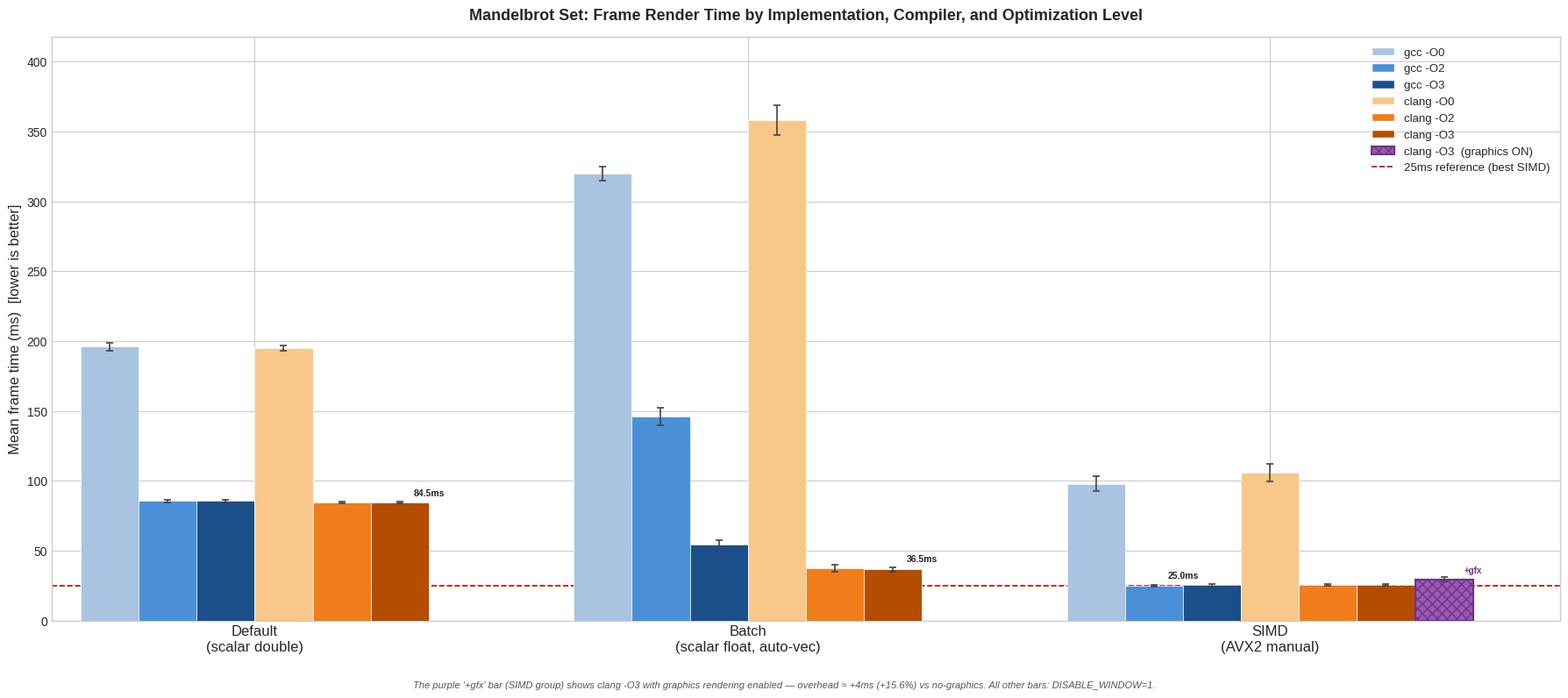

Reproduce this figure in Python. (Note: this script raises an exception after producing the figure.)
import matplotlib
matplotlib.use('Agg')
import matplotlib.pyplot as plt
import matplotlib.patches as mpatches
import numpy as np

# Performance data
# (impl, compiler, opt, mean_ms, mad_ms, special)
# special: None = normal, "graphics" = with graphics rendering enabled
data = [
    # default
    ("default", "gcc",   "-O0", 195.92, 2.946, None),
    ("default", "gcc",   "-O2",  85.62, 0.905, None),
    ("default", "gcc",   "-O3",  85.54, 0.793, None),
    ("default", "clang", "-O0", 195.09, 1.898, None),
    ("default", "clang", "-O2",  84.50, 0.843, None),
    ("default", "clang", "-O3",  84.45, 0.789, None),
    # batch
    ("batch",   "gcc",   "-O0", 319.93, 5.008, None),
    ("batch",   "gcc",   "-O2", 146.03, 6.479, None),
    ("batch",   "gcc",   "-O3",  54.21, 2.986, None),
    ("batch",   "clang", "-O0", 357.91,10.546, None),
    ("batch",   "clang", "-O2",  37.47, 2.305, None),   # fixed: 20260416_083738
    ("batch",   "clang", "-O3",  36.48, 1.403, None),
    # simd (no graphics)
    ("simd",    "gcc",   "-O0",  97.88, 5.217, None),
    ("simd",    "gcc",   "-O2",  25.01, 0.767, None),
    ("simd",    "gcc",   "-O3",  25.33, 0.918, None),
    ("simd",    "clang", "-O0", 105.70, 6.242, None),
    ("simd",    "clang", "-O2",  25.33, 0.787, None),
    ("simd",    "clang", "-O3",  25.36, 0.753, None),
    # simd with graphics (extra bar)
    ("simd",    "clang", "-O3+gfx", 29.34, 1.629, "graphics"),
]

impls = ["default", "batch", "simd"]
combos = [
    ("gcc",   "-O0"),
    ("gcc",   "-O2"),
    ("gcc",   "-O3"),
    ("clang", "-O0"),
    ("clang", "-O2"),
    ("clang", "-O3"),
    ("clang", "-O3+gfx"),   # extra: simd only
]

# Colors: gcc blue shades, clang orange shades, purple for graphics bar
colors = {
    ("gcc",   "-O0"):      "#a8c4e0",   # light blue
    ("gcc",   "-O2"):      "#4a90d9",   # medium blue
    ("gcc",   "-O3"):      "#1a4f8a",   # dark blue
    ("clang", "-O0"):      "#f9c78a",   # light orange
    ("clang", "-O2"):      "#f07d1a",   # medium orange
    ("clang", "-O3"):      "#b34d00",   # dark orange
    ("clang", "-O3+gfx"):  "#9b59b6",   # purple
}

# Build lookup
# For simd: the "+gfx" bar only exists for simd group
lookup = {}
for impl, compiler, opt, mean, mad, special in data:
    lookup[(impl, compiler, opt)] = (mean, mad, special)

# Which combos appear in each impl group
impl_combos = {
    "default": [("gcc", "-O0"), ("gcc", "-O2"), ("gcc", "-O3"),
                ("clang", "-O0"), ("clang", "-O2"), ("clang", "-O3")],
    "batch":   [("gcc", "-O0"), ("gcc", "-O2"), ("gcc", "-O3"),
                ("clang", "-O0"), ("clang", "-O2"), ("clang", "-O3")],
    "simd":    [("gcc", "-O0"), ("gcc", "-O2"), ("gcc", "-O3"),
                ("clang", "-O0"), ("clang", "-O2"), ("clang", "-O3"),
                ("clang", "-O3+gfx")],
}

bar_width = 0.12
group_gap = 0.30

# Compute x positions
impl_centers = []
bar_positions = {}
x = 0.0
for impl in impls:
    group_start = x
    for compiler, opt in impl_combos[impl]:
        bar_positions[(impl, compiler, opt)] = x
        x += bar_width
    group_center = (group_start + x - bar_width) / 2
    impl_centers.append(group_center)
    x += group_gap

plt.style.use('seaborn-v0_8-whitegrid')
fig, ax = plt.subplots(figsize=(18, 8), dpi=150)

# Draw bars
for impl in impls:
    best_val = min(lookup[(impl, c, o)][0] for c, o in impl_combos[impl])
    for compiler, opt in impl_combos[impl]:
        mean, mad, special = lookup[(impl, compiler, opt)]
        xpos = bar_positions[(impl, compiler, opt)]
        color = colors[(compiler, opt)]

        ax.bar(
            xpos, mean,
            width=bar_width,
            color=color,
            edgecolor='white',
            linewidth=0.5,
            yerr=mad,
            error_kw=dict(ecolor='#444444', capsize=3, capthick=1.2, elinewidth=1.2),
            zorder=3,
        )

        # Graphics bar: diagonal hatch overlay
        if special == "graphics":
            ax.bar(
                xpos, mean,
                width=bar_width,
                color='none',
                edgecolor='#6c3483',
                linewidth=1.5,
                hatch='xxx',
                zorder=4,
            )
            ax.annotate(
                '+gfx',
                xy=(xpos + bar_width / 2, mean + mad + 2),
                ha='center', va='bottom',
                fontsize=7, color='#6c3483', fontweight='bold',
                zorder=5,
            )

        # Annotate best bar in group
        if abs(mean - best_val) < 0.01:
            ax.text(
                xpos + bar_width / 2, mean + mad + 3,
                f"{mean:.1f}ms",
                ha='center', va='bottom',
                fontsize=7.5, color='#222222', fontweight='bold',
                zorder=5,
            )

# Reference line at 25ms
ax.axhline(25, color='#cc0000', linestyle='--', linewidth=1.2, zorder=2,
           label='25ms reference (best SIMD)')

# X-axis ticks at group centers
group_labels = [
    "Default\n(scalar double)",
    "Batch\n(scalar float, auto-vec)",
    "SIMD\n(AVX2 manual)",
]
ax.set_xticks(impl_centers)
ax.set_xticklabels(group_labels, fontsize=12)

ax.set_ylabel("Mean frame time (ms)  [lower is better]", fontsize=12)
ax.set_title(
    "Mandelbrot Set: Frame Render Time by Implementation, Compiler, and Optimization Level",
    fontsize=13, fontweight='bold', pad=14,
)

# Legend for compiler+opt combos
legend_handles = []
legend_combos = [
    ("gcc",   "-O0"),
    ("gcc",   "-O2"),
    ("gcc",   "-O3"),
    ("clang", "-O0"),
    ("clang", "-O2"),
    ("clang", "-O3"),
]
for compiler, opt in legend_combos:
    patch = mpatches.Patch(facecolor=colors[(compiler, opt)],
                           edgecolor='white',
                           label=f"{compiler} {opt}")
    legend_handles.append(patch)
# Graphics bar
gfx_patch = mpatches.Patch(facecolor=colors[("clang", "-O3+gfx")],
                            edgecolor='#6c3483', hatch='xxx',
                            linewidth=1.5, label='clang -O3  (graphics ON)')
legend_handles.append(gfx_patch)
# Add reference line to legend
ref_line = plt.Line2D([0], [0], color='#cc0000', linestyle='--', linewidth=1.2,
                      label='25ms reference (best SIMD)')
legend_handles.append(ref_line)

ax.legend(handles=legend_handles, loc='upper right', fontsize=9.5,
          framealpha=0.9, edgecolor='#bbbbbb')

ax.set_xlim(-bar_width, max(bar_positions.values()) + bar_width * 2)
ax.set_ylim(0, ax.get_ylim()[1] * 1.08)

# Bottom note about graphics bar
fig.text(
    0.5, 0.01,
    "The purple '+gfx' bar (SIMD group) shows clang -O3 with graphics rendering enabled — "
    "overhead ≈ +4ms (+15.6%) vs no-graphics. All other bars: DISABLE_WINDOW=1.",
    ha='center', va='bottom', fontsize=8, color='#555555',
    style='italic',
)

plt.tight_layout(rect=[0, 0.04, 1, 1])
output_path = "/home/arseniy/Documents/Mandelbrot_set/comparison_chart.png"
plt.savefig(output_path, dpi=150, bbox_inches='tight')
print(f"Chart saved to: {output_path}")
